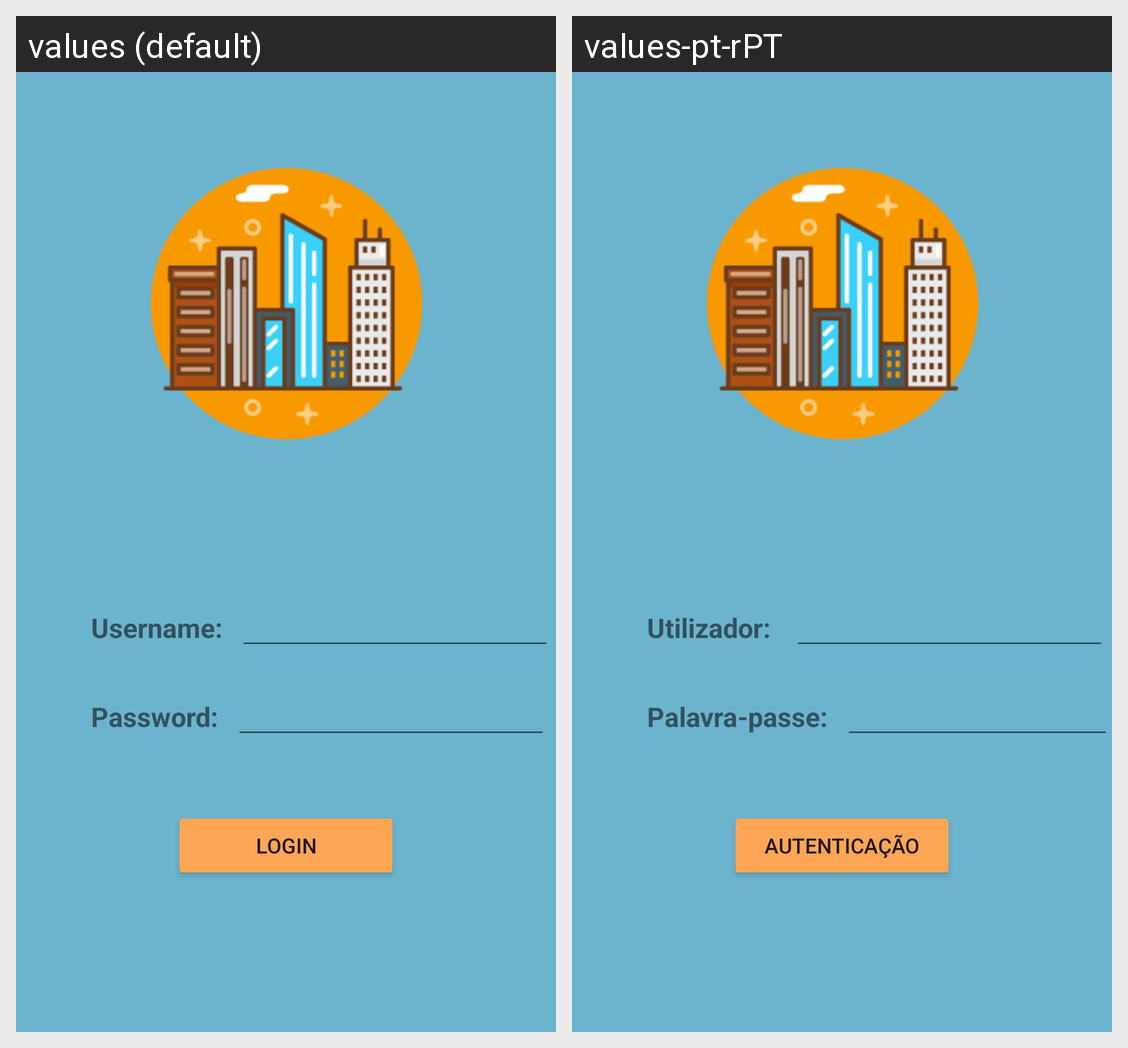

For this localized Android screen grid, give each drawn string resource with its value in every locale shown.
Android screen res/layout/activity_login.xml rendered under 2 locales, left to right: values (default), values-pt-rPT. Device: Nexus 5 (rendered at 1080×1920; each locale shown at half size, 540×960, under a caption strip naming it); theme Theme.CityAlert.
Strings drawn on this screen, with the default value and each locale's value (text and hints the layout hard-codes, and strings that could not be matched under every locale, appear in the picture but are not listed):

username
  values: Username:
  values-pt-rPT: Utilizador: 

password
  values: Password:
  values-pt-rPT: Palavra-passe:

loginB
  values: Login
  values-pt-rPT: Autenticação
